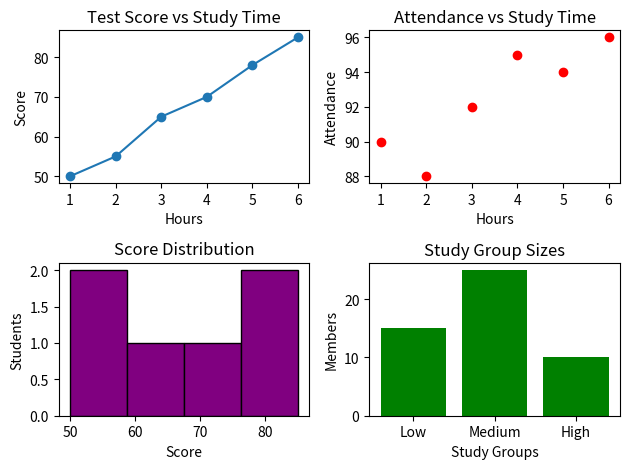

Here is the Python script that generated this plot:
import matplotlib.pyplot as plt
import numpy as np

hours_studied = np.array([1, 2, 3, 4, 5, 6])
test_scores   = np.array([50, 55, 65, 70, 78, 85])
attendance    = np.array([90, 88, 92, 95, 94, 96])
study_groups  = ["Low", "Medium", "High"]
group_sizes   = [15, 25, 10]

figure, axes = plt.subplots(2, 2)

# Subplot 1 (Line Plot)
axes[0, 0].plot(hours_studied, test_scores,
                marker="o")
axes[0, 0].set_xlabel("Hours")
axes[0, 0].set_ylabel("Score")
axes[0, 0].set_title("Test Score vs Study Time")

# Subplot 2 (Scatter Plot)
axes[0, 1].scatter(hours_studied, attendance,
                   color="red")
axes[0, 1].set_xlabel("Hours")
axes[0, 1].set_ylabel("Attendance")
axes[0, 1].set_title("Attendance vs Study Time")

# Subplot 3 (Histogram)
axes[1, 0].hist(test_scores,
                bins=4,
                color="purple",
                edgecolor="black")
axes[1, 0].set_xlabel("Score")
axes[1, 0].set_ylabel("Students")
axes[1, 0].set_title("Score Distribution")

# Subplot 4 (Bar Chart)
axes[1, 1].bar(study_groups, group_sizes,
               color="green")
axes[1, 1].set_xlabel("Study Groups")
axes[1, 1].set_ylabel("Members")
axes[1, 1].set_title("Study Group Sizes")

plt.tight_layout()
plt.savefig("sample_output.png")
plt.show()
